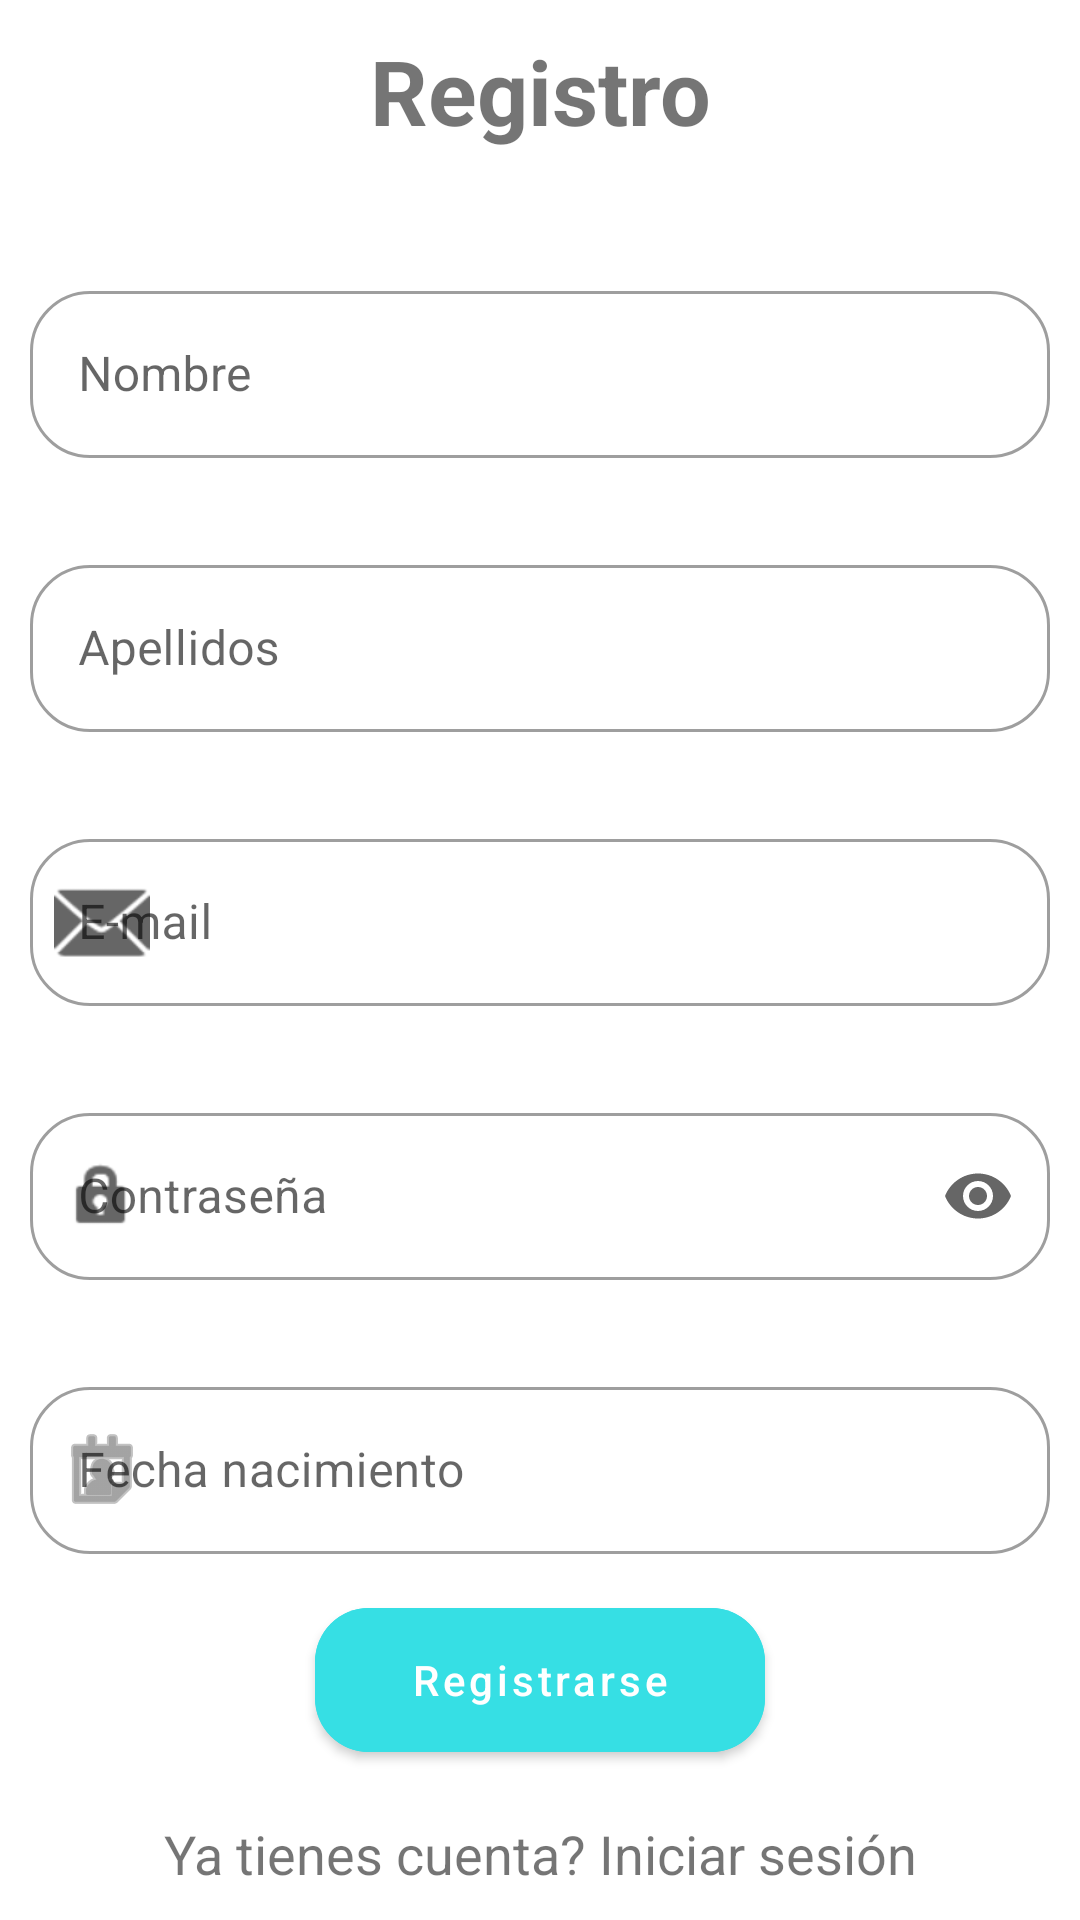

This screen was rendered from an Android layout file. Write that file and the resources it references.
<!-- AndroidManifest.xml: application theme Theme.Actividad3A -->
<!-- res/layout/fragment_register.xml -->
<?xml version="1.0" encoding="utf-8"?>
<androidx.constraintlayout.widget.ConstraintLayout xmlns:android="http://schemas.android.com/apk/res/android"
    xmlns:app="http://schemas.android.com/apk/res-auto"
    xmlns:tools="http://schemas.android.com/tools"
    android:layout_width="match_parent"
    android:layout_height="match_parent"
    tools:context=".RegisterFragment">

    
    <TextView
        android:id="@+id/miRegisterLabel"
        android:layout_width="match_parent"
        android:layout_height="wrap_content"
        android:layout_marginTop="10dp"
        android:text="Registro"
        android:textAlignment="center"
        android:textSize="30dp"
        android:clickable="true"
        android:textStyle="bold"
        app:layout_constraintTop_toTopOf="parent" />


    <LinearLayout
        android:layout_width="match_parent"
        android:layout_height="wrap_content"
        android:gravity="center"
        android:orientation="vertical"
        app:layout_constraintBottom_toBottomOf="parent"
        app:layout_constraintLeft_toLeftOf="parent"
        app:layout_constraintRight_toRightOf="parent"
        app:layout_constraintTop_toTopOf="parent">

        <com.google.android.material.textfield.TextInputLayout
            android:id="@+id/textFieldNombre"
            style="@style/Widget.MaterialComponents.TextInputLayout.OutlinedBox"
            android:layout_width="match_parent"
            android:layout_height="wrap_content"
            android:layout_marginLeft="10dp"
            android:layout_marginRight="10dp"
            android:layout_marginBottom="10dp"
            android:hint="@string/nombre"
            app:boxCornerRadiusBottomEnd="20dp"
            app:boxCornerRadiusBottomStart="20dp"
            app:boxCornerRadiusTopEnd="20dp"
            app:boxCornerRadiusTopStart="20dp"
            app:errorEnabled="true"
            app:startIconDrawable="@drawable/ic_baseline_person_24">

            <com.google.android.material.textfield.TextInputEditText
                android:layout_width="match_parent"
                android:layout_height="wrap_content" />

        </com.google.android.material.textfield.TextInputLayout>


        <com.google.android.material.textfield.TextInputLayout
            android:id="@+id/textFieldApellidos"
            style="@style/Widget.MaterialComponents.TextInputLayout.OutlinedBox"
            android:layout_width="match_parent"
            android:layout_height="wrap_content"
            android:layout_marginLeft="10dp"
            android:layout_marginRight="10dp"
            android:layout_marginBottom="10dp"
            android:hint="@string/apellidos"
            app:boxCornerRadiusBottomEnd="20dp"
            app:boxCornerRadiusBottomStart="20dp"
            app:boxCornerRadiusTopEnd="20dp"
            app:boxCornerRadiusTopStart="20dp"
            app:errorEnabled="true"
            app:startIconDrawable="@drawable/ic_baseline_person_24">

            <com.google.android.material.textfield.TextInputEditText
                android:layout_width="match_parent"
                android:layout_height="wrap_content" />

        </com.google.android.material.textfield.TextInputLayout>

        <com.google.android.material.textfield.TextInputLayout
            android:id="@+id/textFieldEmail"
            style="@style/Widget.MaterialComponents.TextInputLayout.OutlinedBox"
            android:layout_width="match_parent"
            android:layout_height="wrap_content"
            android:layout_marginLeft="10dp"
            android:layout_marginRight="10dp"
            android:layout_marginBottom="10dp"
            android:hint="@string/e_mail"
            app:boxCornerRadiusBottomEnd="20dp"
            app:boxCornerRadiusBottomStart="20dp"
            app:boxCornerRadiusTopEnd="20dp"
            app:boxCornerRadiusTopStart="20dp"
            app:errorEnabled="true"
            app:startIconDrawable="@android:drawable/ic_dialog_email">

            <com.google.android.material.textfield.TextInputEditText
                android:layout_width="match_parent"
                android:layout_height="wrap_content" />

        </com.google.android.material.textfield.TextInputLayout>


        <com.google.android.material.textfield.TextInputLayout
            android:id="@+id/textFieldContrasena"
            style="@style/Widget.MaterialComponents.TextInputLayout.OutlinedBox"
            android:layout_width="match_parent"
            android:layout_height="wrap_content"
            android:layout_marginLeft="10dp"
            android:layout_marginRight="10dp"
            android:layout_marginBottom="10dp"
            android:hint="@string/contrasena"
            app:boxCornerRadiusBottomEnd="20dp"
            app:boxCornerRadiusBottomStart="20dp"
            app:boxCornerRadiusTopEnd="20dp"
            app:boxCornerRadiusTopStart="20dp"
            app:endIconMode="password_toggle"
            app:errorEnabled="true"
            app:startIconDrawable="@android:drawable/ic_lock_idle_lock">

            <com.google.android.material.textfield.TextInputEditText
                android:layout_width="match_parent"
                android:layout_height="wrap_content"
                android:inputType="textPassword" />

        </com.google.android.material.textfield.TextInputLayout>

        <com.google.android.material.textfield.TextInputLayout
            android:id="@+id/textFieldFechaNacimiento"
            style="@style/Widget.MaterialComponents.TextInputLayout.OutlinedBox"
            android:layout_width="match_parent"
            android:layout_height="wrap_content"
            android:layout_marginLeft="10dp"
            android:layout_marginRight="10dp"
            android:layout_marginBottom="10dp"
            android:focusable="false"
            android:focusableInTouchMode="false"
            android:hint="Fecha nacimiento"
            app:boxCornerRadiusBottomEnd="20dp"
            app:boxCornerRadiusBottomStart="20dp"
            app:boxCornerRadiusTopEnd="20dp"
            app:boxCornerRadiusTopStart="20dp"
            app:errorEnabled="true"
            app:startIconDrawable="@android:drawable/ic_menu_my_calendar">

            <com.google.android.material.textfield.TextInputEditText
                android:id="@+id/textFechaNacimiento"
                android:layout_width="match_parent"
                android:layout_height="wrap_content"
                android:clickable="false"
                android:cursorVisible="false" />

        </com.google.android.material.textfield.TextInputLayout>

    </LinearLayout>

    <com.google.android.material.button.MaterialButton
        android:id="@+id/btRegistrarse"
        android:layout_width="150dp"
        android:layout_height="60dp"
        android:layout_marginBottom="50dp"
        android:text="Registrarse"
        android:textAllCaps="false"
        app:cornerRadius="18dp"
        app:layout_constraintBottom_toBottomOf="parent"
        app:layout_constraintEnd_toEndOf="parent"
        app:layout_constraintStart_toStartOf="parent"
        android:backgroundTint="#36DFE4"/>

    <TextView
        android:id="@+id/iniciarSesion"
        android:layout_width="match_parent"
        android:layout_height="wrap_content"
        android:layout_marginBottom="10dp"
        android:text="@string/iniciar_sesion"
        android:textAlignment="center"
        android:textSize="18dp"
        app:layout_constraintBottom_toBottomOf="parent" />


</androidx.constraintlayout.widget.ConstraintLayout>
<!-- resources referenced by this layout -->
<resources>
  <string name="apellidos">Apellidos</string>
  <string name="contrasena">Contraseña</string>
  <string name="e_mail">E-mail</string>
  <string name="iniciar_sesion">Ya tienes cuenta? <a>Iniciar sesión</a></string>
  <string name="nombre">Nombre</string>
  <style name="Theme.Actividad3A" parent="Theme.MaterialComponents.DayNight.DarkActionBar">
          
          <item name="colorPrimary">#36DFE4</item>
          <item name="colorPrimaryVariant">@color/purple_700</item>
          <item name="colorOnPrimary">@color/white</item>
          
          <item name="colorSecondary">@color/teal_200</item>
          <item name="colorSecondaryVariant">@color/teal_700</item>
          <item name="colorOnSecondary">@color/black</item>
          
          <item name="android:statusBarColor">?attr/colorPrimaryVariant</item>
          
      </style>
  <color name="purple_700">#FF3700B3</color>
  <color name="white">#FFFFFFFF</color>
  <color name="teal_200">#FF03DAC5</color>
  <color name="teal_700">#FF018786</color>
  <color name="black">#FF000000</color>
</resources>
